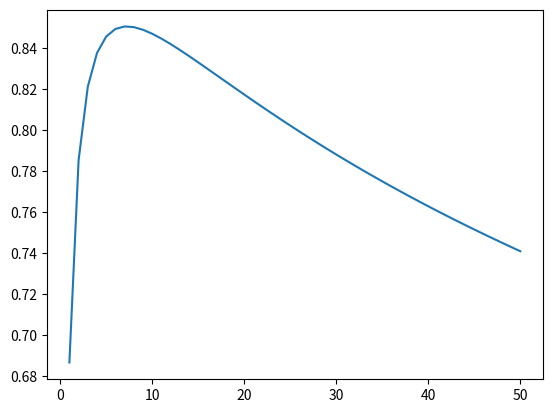

The matplotlib source for this figure:
# bianchi.py
"""
Bianchi-style functions for saturated IEEE 802.11 DCF.
References:
 - Bianchi G., "Performance analysis of the IEEE 802.11 Distributed Coordination Function", IEEE J. Sel. Areas Commun., Mar 2000.
   (used for closed-form expression of tau given collision prob p and slot durations).
 - The Korolev et al. model uses Bianchi's RN values for networks of various sizes. See Korolev et al., (Equations referenced in other files). :contentReference[oaicite:5]{index=5}
"""

import numpy as np
from math import comb
from scipy.optimize import bisect
import matplotlib.pyplot as plt

params = {
    "channel_rate": 1_000_000.0,  # 1 Mbit/s
    "prop_delay": 1e-6,
    "slot_time": 50e-6,  # 50 us
    "SIFS": 28e-6,  # 28 us
    "DIFS": 128e-6,  # 128 us
    "phy_header_bits": 128,  # PHY header bits (FHSS)
    "mac_header_bits": 272,  # MAC header bits
    "rts_bits": 160,  # RTS bits (table shows '160 bits + PHY header')
    "cts_bits": 112,  # CTS bits (112 + PHY)
    "ack_bits": 112,  # ACK bits (112 + PHY)
    "payload_bits": 8184,  # payload (paper uses 8184 bits)
    "ACK_timeout": 300e-6,  # 300 us (sim only)
    "CTS_timeout": 300e-6,  # 300 us (sim only)
}


def tx_time(bits, r):
    return bits / r


def times_basic(params):
    r = params["channel_rate"]
    phy = tx_time(params["phy_header_bits"], r)
    mac = tx_time(params["mac_header_bits"], r)
    payload = tx_time(params["payload_bits"], r)

    # include PHY header with ACK as table shows "ACK = 112 bits + PHY header"
    T_s = (
        phy + mac + payload + params["SIFS"] + 2 * params["prop_delay"] + params["DIFS"]
    )
    T_c = phy + mac + payload + params["DIFS"] + params["prop_delay"]

    return T_s, T_c


def solve_tau_p(n, W, m, tol=1e-18, max_iter=2000):
    tau = 0.5
    for _ in range(max_iter):
        p = 1 - (1 - tau) ** (n - 1)  # Eq. (9)

        denom = 1 + W
        if abs(p - 1 / 2) > 1e-18:  # For p != 1/2
            denom += p * W * (((2 * p) ** m) - 1) / (2 * p - 1)

        tau_new = 2 / denom
        if abs(tau_new - tau) < tol:
            return tau, p
        tau = tau_new

    return tau, p


# Utility: precompute RN for a range of N
def calculate_throughput(n, w0, m, params):
    # If n == 0 then thr is zero
    if n == 0:
        return 0, 0, 0
    tau, p = solve_tau_p(n, w0, m)

    T_s, T_c = times_basic(params)
    P_tr = 1 - (1 - tau) ** n

    slot_time = params["slot_time"]
    payload_bits = params["payload_bits"]

    if P_tr <= 0:
        return 0.0, 0.0, 0.0
    P_s = (n * tau * (1 - tau) ** (n - 1)) / P_tr
    avg_slot_time = (1 - P_tr) * slot_time + P_tr * P_s * T_s + P_tr * (1 - P_s) * T_c
    thr = (P_tr * P_s * payload_bits) / avg_slot_time
    return thr * 1e-6, tau, p


if __name__ == "__main__":
    max_devices = 50
    throughputs = {i: 0.0 for i in range(1, max_devices + 1)}
    w0 = 128
    m = 3

    for n_devices in range(1, max_devices + 1):
        thr, _, _ = calculate_throughput(n_devices, w0, m, params)
        throughputs[n_devices] = thr

    plt.plot(list(throughputs.keys()), list(throughputs.values()))
    plt.show()
